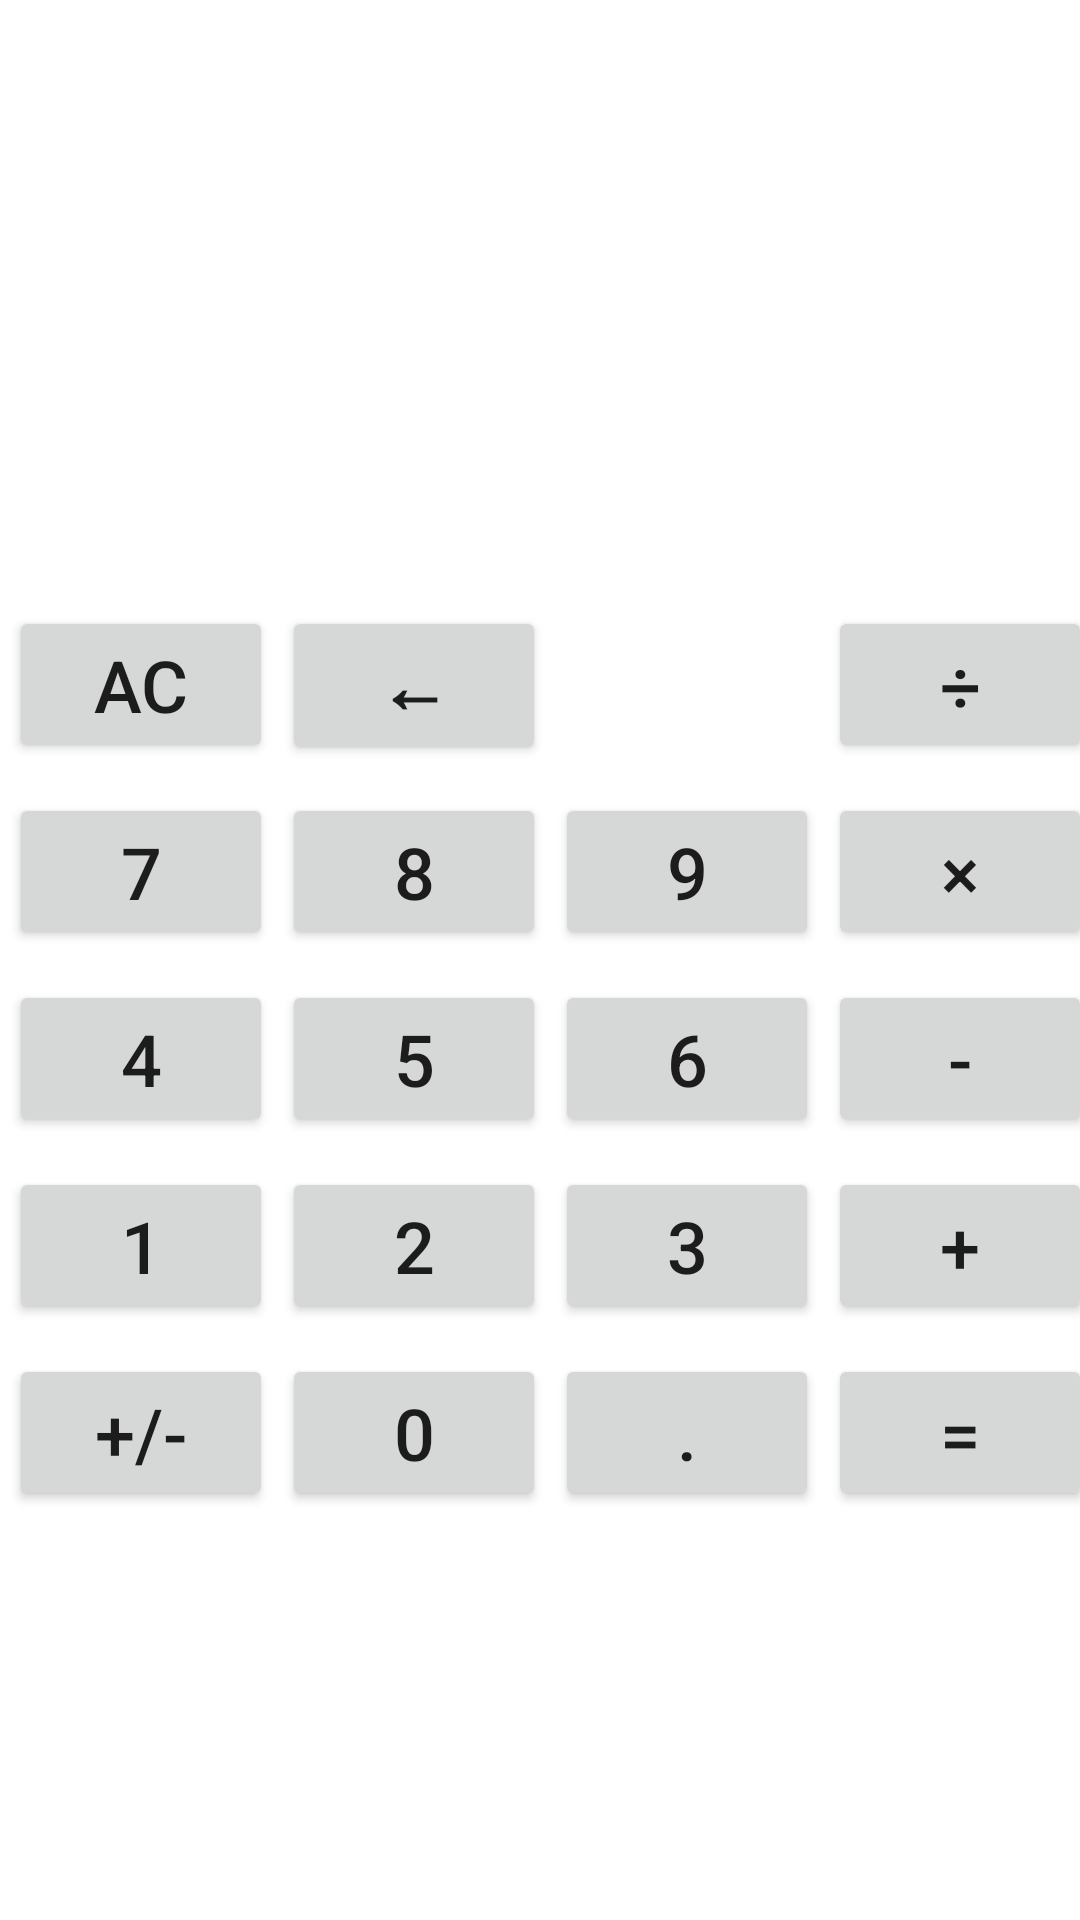

Reconstruct the res/layout file that produces this screen, plus the resources it refers to.
<!-- AndroidManifest.xml: application theme Theme.TestCalculator -->
<!-- res/layout/activity_calculator.xml -->
<?xml version="1.0" encoding="utf-8"?>
<androidx.constraintlayout.widget.ConstraintLayout xmlns:android="http://schemas.android.com/apk/res/android"
    xmlns:app="http://schemas.android.com/apk/res-auto"
    xmlns:tools="http://schemas.android.com/tools"
    android:layout_width="match_parent"
    android:layout_height="match_parent"
    tools:context=".CalculatorActivity">

    <androidx.constraintlayout.widget.Guideline
        android:id="@+id/guideline2"
        android:layout_width="wrap_content"
        android:layout_height="wrap_content"
        android:orientation="horizontal"
        app:layout_constraintGuide_percent="0.3" />

    <TextView
        android:id="@+id/tv_calculator_mointor"
        android:layout_width="0dp"
        android:layout_height="0dp"
        android:textAlignment="viewEnd"
        app:layout_constraintBottom_toTopOf="@+id/guideline2"
        app:layout_constraintEnd_toStartOf="@+id/guideline4"
        app:layout_constraintStart_toStartOf="@+id/guideline3"
        app:layout_constraintTop_toTopOf="parent" />

    <Button
        android:id="@+id/btn_cal_add"
        android:layout_width="wrap_content"
        android:layout_height="wrap_content"
        android:layout_marginStart="3dp"
        android:text="+"
        android:textSize="24dp"
        app:layout_constraintStart_toEndOf="@+id/btn_cal_3"
        app:layout_constraintTop_toTopOf="@+id/btn_cal_3" />

    <Button
        android:id="@+id/btn_cal_minus"
        android:layout_width="wrap_content"
        android:layout_height="wrap_content"
        android:layout_marginStart="3dp"
        android:text="-"
        android:textSize="24dp"
        app:layout_constraintStart_toEndOf="@+id/btn_cal_6"
        app:layout_constraintTop_toTopOf="@+id/btn_cal_6" />

    <Button
        android:id="@+id/btn_cal_sign"
        android:layout_width="wrap_content"
        android:layout_height="wrap_content"
        android:layout_marginTop="10dp"
        android:text="+/-"
        android:textSize="24dp"
        app:layout_constraintStart_toStartOf="@+id/btn_cal_1"
        app:layout_constraintTop_toBottomOf="@+id/btn_cal_1" />

    <Button
        android:id="@+id/btn_cal_0"
        android:layout_width="wrap_content"
        android:layout_height="wrap_content"
        android:layout_marginStart="3dp"
        android:text="0"
        android:textSize="24dp"
        app:layout_constraintStart_toEndOf="@+id/btn_cal_sign"
        app:layout_constraintTop_toTopOf="@+id/btn_cal_sign" />

    <Button
        android:id="@+id/btn_cal_point"
        android:layout_width="wrap_content"
        android:layout_height="wrap_content"
        android:layout_marginStart="3dp"
        android:text="."
        android:textSize="24dp"
        app:layout_constraintStart_toEndOf="@+id/btn_cal_0"
        app:layout_constraintTop_toTopOf="@+id/btn_cal_0" />

    <Button
        android:id="@+id/btn_cal_equal"
        android:layout_width="wrap_content"
        android:layout_height="wrap_content"
        android:layout_marginStart="3dp"
        android:text="="
        android:textSize="24dp"
        app:layout_constraintStart_toEndOf="@+id/btn_cal_point"
        app:layout_constraintTop_toTopOf="@+id/btn_cal_point" />

    <Button
        android:id="@+id/btn_cal_ac"
        android:layout_width="wrap_content"
        android:layout_height="wrap_content"
        android:layout_marginStart="3dp"
        android:layout_marginTop="10dp"
        android:text="AC"
        android:textSize="24dp"
        app:layout_constraintStart_toStartOf="parent"
        app:layout_constraintTop_toTopOf="@+id/guideline2" />

    <Button
        android:id="@+id/btn_cal_back"
        android:layout_width="wrap_content"
        android:layout_height="wrap_content"
        android:layout_marginStart="3dp"
        android:text="←"
        android:textSize="24dp"
        android:textStyle="bold"
        app:layout_constraintStart_toEndOf="@+id/btn_cal_ac"
        app:layout_constraintTop_toTopOf="@+id/btn_cal_ac" />

    <Button
        android:id="@+id/btn_cal_none"
        android:layout_width="wrap_content"
        android:layout_height="wrap_content"
        android:layout_marginStart="3dp"
        android:visibility="invisible"
        app:layout_constraintStart_toEndOf="@+id/btn_cal_back"
        app:layout_constraintTop_toTopOf="@+id/btn_cal_back" />

    <Button
        android:id="@+id/btn_cal_division"
        android:layout_width="wrap_content"
        android:layout_height="wrap_content"
        android:layout_marginStart="3dp"
        android:text="÷"
        android:textSize="24dp"
        app:layout_constraintStart_toEndOf="@+id/btn_cal_none"
        app:layout_constraintTop_toTopOf="@+id/btn_cal_none" />

    <Button
        android:id="@+id/btn_cal_7"
        android:layout_width="wrap_content"
        android:layout_height="wrap_content"
        android:layout_marginTop="10dp"
        android:text="7"
        android:textSize="24dp"
        app:layout_constraintStart_toStartOf="@+id/btn_cal_ac"
        app:layout_constraintTop_toBottomOf="@+id/btn_cal_ac" />

    <Button
        android:id="@+id/btn_cal_8"
        android:layout_width="wrap_content"
        android:layout_height="wrap_content"
        android:layout_marginStart="3dp"
        android:text="8"
        android:textSize="24dp"
        app:layout_constraintStart_toEndOf="@+id/btn_cal_7"
        app:layout_constraintTop_toTopOf="@+id/btn_cal_7" />

    <Button
        android:id="@+id/btn_cal_9"
        android:layout_width="wrap_content"
        android:layout_height="wrap_content"
        android:layout_marginStart="3dp"
        android:text="9"
        android:textSize="24dp"
        app:layout_constraintStart_toEndOf="@+id/btn_cal_8"
        app:layout_constraintTop_toTopOf="@+id/btn_cal_8" />

    <Button
        android:id="@+id/btn_cal_multiplication"
        android:layout_width="wrap_content"
        android:layout_height="wrap_content"
        android:layout_marginStart="3dp"
        android:text="×"
        android:textSize="24dp"
        app:layout_constraintStart_toEndOf="@+id/btn_cal_9"
        app:layout_constraintTop_toTopOf="@+id/btn_cal_9" />

    <Button
        android:id="@+id/btn_cal_4"
        android:layout_width="wrap_content"
        android:layout_height="wrap_content"
        android:layout_marginTop="10dp"
        android:text="4"
        android:textSize="24dp"
        app:layout_constraintStart_toStartOf="@+id/btn_cal_7"
        app:layout_constraintTop_toBottomOf="@+id/btn_cal_7" />

    <Button
        android:id="@+id/btn_cal_5"
        android:layout_width="wrap_content"
        android:layout_height="wrap_content"
        android:layout_marginStart="3dp"
        android:text="5"
        android:textSize="24dp"
        app:layout_constraintStart_toEndOf="@+id/btn_cal_4"
        app:layout_constraintTop_toTopOf="@+id/btn_cal_4" />

    <Button
        android:id="@+id/btn_cal_6"
        android:layout_width="wrap_content"
        android:layout_height="wrap_content"
        android:layout_marginStart="3dp"
        android:text="6"
        android:textSize="24dp"
        app:layout_constraintStart_toEndOf="@+id/btn_cal_5"
        app:layout_constraintTop_toTopOf="@+id/btn_cal_5" />

    <Button
        android:id="@+id/btn_cal_1"
        android:layout_width="wrap_content"
        android:layout_height="wrap_content"
        android:layout_marginTop="10dp"
        android:text="1"
        android:textSize="24dp"
        app:layout_constraintStart_toStartOf="@+id/btn_cal_4"
        app:layout_constraintTop_toBottomOf="@+id/btn_cal_4" />

    <Button
        android:id="@+id/btn_cal_2"
        android:layout_width="wrap_content"
        android:layout_height="wrap_content"
        android:layout_marginStart="3dp"
        android:text="2"
        android:textSize="24dp"
        app:layout_constraintStart_toEndOf="@+id/btn_cal_1"
        app:layout_constraintTop_toTopOf="@+id/btn_cal_1" />

    <Button
        android:id="@+id/btn_cal_3"
        android:layout_width="wrap_content"
        android:layout_height="wrap_content"
        android:layout_marginStart="3dp"
        android:text="3"
        android:textSize="24dp"
        app:layout_constraintStart_toEndOf="@+id/btn_cal_2"
        app:layout_constraintTop_toTopOf="@+id/btn_cal_2" />

    <androidx.constraintlayout.widget.Guideline
        android:id="@+id/guideline3"
        android:layout_width="wrap_content"
        android:layout_height="wrap_content"
        android:orientation="vertical"
        app:layout_constraintGuide_percent="0.07" />

    <androidx.constraintlayout.widget.Guideline
        android:id="@+id/guideline4"
        android:layout_width="wrap_content"
        android:layout_height="wrap_content"
        android:orientation="vertical"
        app:layout_constraintGuide_percent="0.93" />

    <TextView
        android:id="@+id/tv_sign"
        android:layout_width="0dp"
        android:layout_height="wrap_content"
        android:text="-"
        android:textAlignment="center"
        android:textColor="@android:color/holo_red_dark"
        android:textSize="24sp"
        android:textStyle="bold"
        android:visibility="invisible"
        app:layout_constraintBottom_toTopOf="@+id/guideline2"
        app:layout_constraintEnd_toStartOf="@+id/guideline3"
        app:layout_constraintStart_toStartOf="parent"
        app:layout_constraintTop_toTopOf="parent" />

    <LinearLayout
        android:layout_width="0dp"
        android:layout_height="0dp"
        android:gravity="center"
        android:orientation="vertical"
        app:layout_constraintBottom_toTopOf="@+id/guideline2"
        app:layout_constraintEnd_toEndOf="parent"
        app:layout_constraintHorizontal_bias="0.869"
        app:layout_constraintStart_toStartOf="@+id/guideline4"
        app:layout_constraintTop_toTopOf="parent">

        <TextView
            android:id="@+id/tv_add"
            android:layout_width="match_parent"
            android:layout_height="wrap_content"
            android:text="+"
            android:textAlignment="center"
            android:textAllCaps="false"
            android:textSize="24sp"
            android:textStyle="bold"
            android:visibility="invisible" />

        <TextView
            android:id="@+id/tv_minus"
            android:layout_width="match_parent"
            android:layout_height="wrap_content"
            android:text="-"
            android:textAlignment="center"
            android:textSize="24sp"
            android:textStyle="bold"
            android:visibility="invisible" />

        <TextView
            android:id="@+id/tv_multiplication"
            android:layout_width="match_parent"
            android:layout_height="wrap_content"
            android:text="×"
            android:textAlignment="center"
            android:textAllCaps="false"
            android:textSize="24sp"
            android:textStyle="bold"
            android:visibility="invisible" />

        <TextView
            android:id="@+id/tv_division"
            android:layout_width="match_parent"
            android:layout_height="wrap_content"
            android:text="÷"
            android:textAlignment="center"
            android:textSize="24sp"
            android:textStyle="bold"
            android:visibility="invisible" />
    </LinearLayout>
</androidx.constraintlayout.widget.ConstraintLayout>
<!-- resources referenced by this layout -->
<resources>
  <style name="Theme.TestCalculator" parent="Theme.MaterialComponents.DayNight.DarkActionBar">
          
          <item name="colorPrimary">@color/purple_500</item>
          <item name="colorPrimaryVariant">@color/purple_700</item>
          <item name="colorOnPrimary">@color/white</item>
          
          <item name="colorSecondary">@color/teal_200</item>
          <item name="colorSecondaryVariant">@color/teal_700</item>
          <item name="colorOnSecondary">@color/black</item>
          
          <item name="android:statusBarColor" tools:targetApi="l">?attr/colorPrimaryVariant</item>
          
      </style>
  <!-- not gathered from this repository: default colours our renderer supplied (Android Studio template values) -->
  <color name="purple_500">#FF6200EE</color>
  <color name="purple_700">#FF3700B3</color>
  <color name="teal_200">#FF03DAC5</color>
  <color name="teal_700">#FF018786</color>
  <color name="black">#FF000000</color>
  <color name="white">#FFFFFFFF</color>
</resources>
